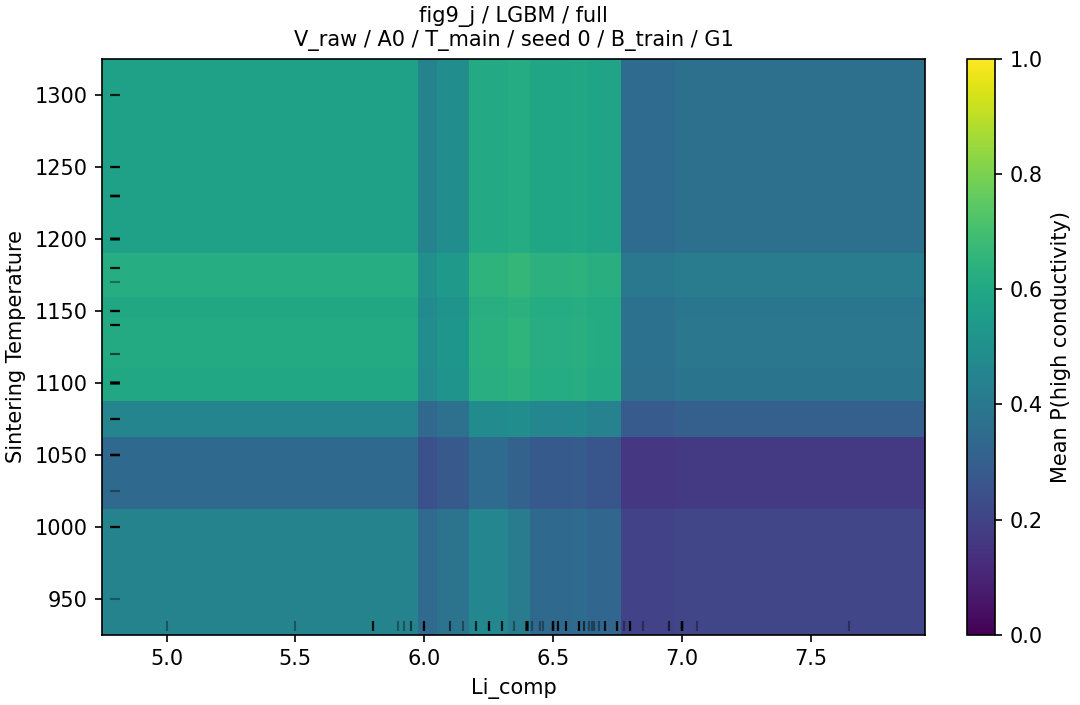

Source data for this figure (header and first rows):
grid_value, grid_value_2, p_high, n, n_sources
5.0, 950.0, 0.4465, 152, 42
5.0, 1000, 0.4465, 152, 42
5.0, 1025, 0.3364, 152, 42
5.0, 1050, 0.3364, 152, 42
5.0, 1075, 0.4534, 152, 42
5.0, 1100, 0.5963, 152, 42
5.0, 1120, 0.6065, 152, 42
5.0, 1140, 0.6065, 152, 42
5.0, 1150, 0.5977, 152, 42
5.0, 1170, 0.6197, 152, 42
5.0, 1180, 0.6197, 152, 42
5.0, 1200, 0.574, 152, 42
5.0, 1230, 0.574, 152, 42
5.0, 1250, 0.574, 152, 42
5.0, 1300, 0.574, 152, 42
5.5, 950.0, 0.4465, 152, 42
5.5, 1000, 0.4465, 152, 42
5.5, 1025, 0.3364, 152, 42
5.5, 1050, 0.3364, 152, 42
5.5, 1075, 0.4534, 152, 42
5.5, 1100, 0.5963, 152, 42
5.5, 1120, 0.6065, 152, 42
5.5, 1140, 0.6065, 152, 42
5.5, 1150, 0.5977, 152, 42
5.5, 1170, 0.6197, 152, 42
5.5, 1180, 0.6197, 152, 42
5.5, 1200, 0.574, 152, 42
5.5, 1230, 0.574, 152, 42
5.5, 1250, 0.574, 152, 42
5.5, 1300, 0.574, 152, 42
5.8, 950.0, 0.4465, 152, 42
5.8, 1000, 0.4465, 152, 42
5.8, 1025, 0.3364, 152, 42
5.8, 1050, 0.3364, 152, 42
5.8, 1075, 0.4534, 152, 42
5.8, 1100, 0.5963, 152, 42
5.8, 1120, 0.6065, 152, 42
5.8, 1140, 0.6065, 152, 42
5.8, 1150, 0.5977, 152, 42
5.8, 1170, 0.6197, 152, 42
5.8, 1180, 0.6197, 152, 42
5.8, 1200, 0.574, 152, 42
5.8, 1230, 0.574, 152, 42
5.8, 1250, 0.574, 152, 42
5.8, 1300, 0.574, 152, 42
5.9, 950.0, 0.4465, 152, 42
5.9, 1000, 0.4465, 152, 42
5.9, 1025, 0.3364, 152, 42
5.9, 1050, 0.3364, 152, 42
5.9, 1075, 0.4534, 152, 42
5.9, 1100, 0.5963, 152, 42
5.9, 1120, 0.6065, 152, 42
5.9, 1140, 0.6065, 152, 42
5.9, 1150, 0.5977, 152, 42
5.9, 1170, 0.6197, 152, 42
5.9, 1180, 0.6197, 152, 42
5.9, 1200, 0.574, 152, 42
5.9, 1230, 0.574, 152, 42
5.9, 1250, 0.574, 152, 42
5.9, 1300, 0.574, 152, 42
... 495 more rows
